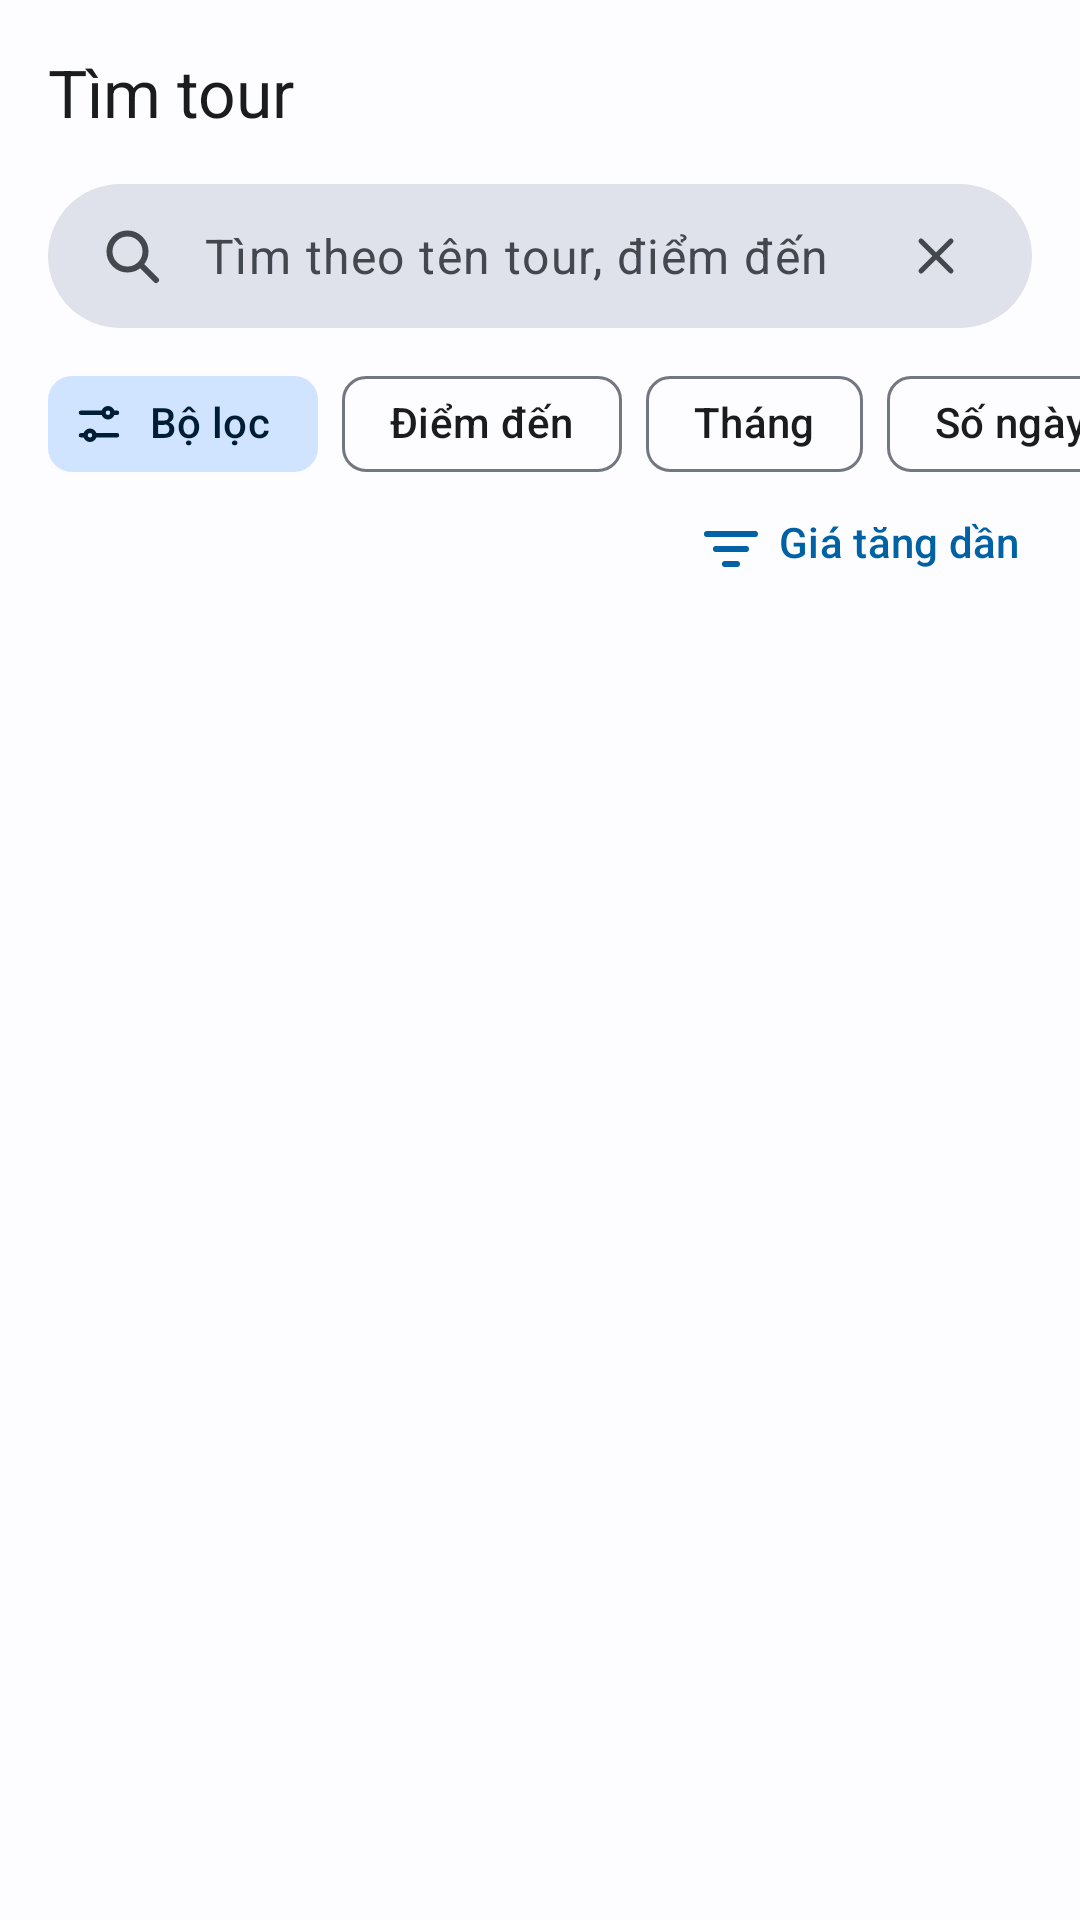

Layout XML and referenced resources for this Android screen:
<!-- AndroidManifest.xml: application theme Theme.TourApp -->
<!-- res/layout/fragment_a02_tim_tour.xml -->
<?xml version="1.0" encoding="utf-8"?>
<androidx.constraintlayout.widget.ConstraintLayout xmlns:android="http://schemas.android.com/apk/res/android"
    xmlns:app="http://schemas.android.com/apk/res-auto"
    xmlns:tools="http://schemas.android.com/tools"
    android:layout_width="match_parent"
    android:layout_height="match_parent"
    android:background="?android:attr/colorBackground">

    <TextView
        android:id="@+id/tieuDeTV"
        android:layout_width="wrap_content"
        android:layout_height="wrap_content"
        android:layout_marginStart="@dimen/space_m"
        android:layout_marginTop="@dimen/space_m"
        android:text="@string/a02_tieu_de"
        android:textAppearance="?attr/textAppearanceTitleLarge"
        android:textColor="?attr/colorOnSurface"
        app:layout_constraintStart_toStartOf="parent"
        app:layout_constraintTop_toTopOf="parent" />

    
    <LinearLayout
        android:id="@+id/oTimLL"
        android:layout_width="0dp"
        android:layout_height="48dp"
        android:layout_marginStart="@dimen/space_m"
        android:layout_marginTop="@dimen/space_m"
        android:layout_marginEnd="@dimen/space_m"
        android:background="@drawable/bg_o_tim"
        android:gravity="center_vertical"
        android:orientation="horizontal"
        android:paddingStart="@dimen/space_m"
        android:paddingEnd="12dp"
        app:layout_constraintEnd_toEndOf="parent"
        app:layout_constraintStart_toStartOf="parent"
        app:layout_constraintTop_toBottomOf="@+id/tieuDeTV">

        <ImageView
            android:layout_width="24dp"
            android:layout_height="24dp"
            android:importantForAccessibility="no"
            app:srcCompat="@drawable/ic_search"
            app:tint="?attr/colorOnSurfaceVariant" />

        <EditText
            android:id="@+id/timET"
            android:layout_width="0dp"
            android:layout_height="match_parent"
            android:layout_marginStart="12dp"
            android:layout_weight="1"
            android:background="@null"
            android:hint="@string/a02_goi_y_tim"
            android:imeOptions="actionSearch"
            android:importantForAutofill="no"
            android:inputType="text"
            android:textAppearance="?attr/textAppearanceBodyLarge"
            android:textColor="?attr/colorOnSurface"
            android:textColorHint="?attr/colorOnSurfaceVariant"
            tools:text="Đà Lạt" />

        <ImageView
            android:id="@+id/xoaIV"
            android:layout_width="40dp"
            android:layout_height="40dp"
            android:background="?attr/selectableItemBackgroundBorderless"
            android:contentDescription="@string/a02_xoa_chu"
            android:padding="10dp"
            app:srcCompat="@drawable/ic_close"
            app:tint="?attr/colorOnSurfaceVariant" />
    </LinearLayout>

    
    <HorizontalScrollView
        android:id="@+id/chipHSV"
        android:layout_width="0dp"
        android:layout_height="wrap_content"
        android:layout_marginTop="@dimen/space_s"
        android:clipToPadding="false"
        android:paddingStart="@dimen/space_m"
        android:paddingEnd="@dimen/space_m"
        android:scrollbars="none"
        app:layout_constraintEnd_toEndOf="parent"
        app:layout_constraintStart_toStartOf="parent"
        app:layout_constraintTop_toBottomOf="@+id/oTimLL">

        <com.google.android.material.chip.ChipGroup
            android:layout_width="wrap_content"
            android:layout_height="wrap_content"
            app:singleLine="true">

            <com.google.android.material.chip.Chip
                android:id="@+id/boLocChip"
                style="@style/Widget.Material3.Chip.Assist"
                android:layout_width="wrap_content"
                android:layout_height="wrap_content"
                android:text="@string/a02_bo_loc"
                android:textColor="@color/on_primary_container"
                app:chipBackgroundColor="@color/primary_container"
                app:chipIcon="@drawable/ic_tune"
                app:chipIconTint="@color/on_primary_container"
                app:chipStrokeWidth="0dp" />

            <com.google.android.material.chip.Chip
                android:id="@+id/diemDenChip"
                style="@style/Widget.Material3.Chip.Assist"
                android:layout_width="wrap_content"
                android:layout_height="wrap_content"
                android:text="@string/a02_chip_diem_den" />

            <com.google.android.material.chip.Chip
                android:id="@+id/thangChip"
                style="@style/Widget.Material3.Chip.Assist"
                android:layout_width="wrap_content"
                android:layout_height="wrap_content"
                android:text="@string/a02_chip_thang" />

            <com.google.android.material.chip.Chip
                android:id="@+id/soNgayChip"
                style="@style/Widget.Material3.Chip.Assist"
                android:layout_width="wrap_content"
                android:layout_height="wrap_content"
                android:text="@string/a02_chip_so_ngay" />
        </com.google.android.material.chip.ChipGroup>
    </HorizontalScrollView>

    <TextView
        android:id="@+id/soKetQuaTV"
        android:layout_width="wrap_content"
        android:layout_height="wrap_content"
        android:layout_marginStart="@dimen/space_m"
        android:layout_marginTop="@dimen/space_s"
        android:textAppearance="?attr/textAppearanceBodyMedium"
        android:textColor="?attr/colorOnSurfaceVariant"
        app:layout_constraintStart_toStartOf="parent"
        app:layout_constraintTop_toBottomOf="@+id/chipHSV"
        tools:text="6 tour" />

    <TextView
        android:id="@+id/sapXepTV"
        android:layout_width="wrap_content"
        android:layout_height="wrap_content"
        android:layout_marginEnd="@dimen/space_m"
        android:background="?attr/selectableItemBackground"
        android:drawablePadding="@dimen/space_xs"
        android:padding="@dimen/space_xs"
        android:text="@string/a02_gia_tang_dan"
        android:textAppearance="?attr/textAppearanceLabelLarge"
        android:textColor="?attr/colorPrimary"
        app:drawableStartCompat="@drawable/ic_filter_list"
        app:drawableTint="?attr/colorPrimary"
        app:layout_constraintBottom_toBottomOf="@+id/soKetQuaTV"
        app:layout_constraintEnd_toEndOf="parent"
        app:layout_constraintTop_toTopOf="@+id/soKetQuaTV" />

    <androidx.recyclerview.widget.RecyclerView
        android:id="@+id/tourRV"
        android:layout_width="0dp"
        android:layout_height="0dp"
        android:layout_marginTop="12dp"
        android:clipToPadding="false"
        android:paddingStart="@dimen/space_m"
        android:paddingEnd="@dimen/space_m"
        android:paddingBottom="@dimen/space_m"
        app:layout_constraintBottom_toBottomOf="parent"
        app:layout_constraintEnd_toEndOf="parent"
        app:layout_constraintStart_toStartOf="parent"
        app:layout_constraintTop_toBottomOf="@+id/soKetQuaTV"
        tools:listitem="@layout/item_a02_tour" />

    
    <TextView
        android:id="@+id/khongCoTV"
        android:layout_width="0dp"
        android:layout_height="wrap_content"
        android:layout_marginStart="@dimen/space_l"
        android:layout_marginTop="@dimen/space_l"
        android:layout_marginEnd="@dimen/space_l"
        android:gravity="center"
        android:text="@string/a02_khong_co_ket_qua"
        android:textAppearance="?attr/textAppearanceBodyMedium"
        android:textColor="?attr/colorOutline"
        android:visibility="gone"
        app:layout_constraintEnd_toEndOf="parent"
        app:layout_constraintStart_toStartOf="parent"
        app:layout_constraintTop_toBottomOf="@+id/soKetQuaTV" />

</androidx.constraintlayout.widget.ConstraintLayout>
<!-- res/layout/item_a02_tour.xml (included above) -->
<?xml version="1.0" encoding="utf-8"?>
<com.google.android.material.card.MaterialCardView xmlns:android="http://schemas.android.com/apk/res/android"
    xmlns:app="http://schemas.android.com/apk/res-auto"
    xmlns:tools="http://schemas.android.com/tools"
    style="?attr/materialCardViewOutlinedStyle"
    android:layout_width="match_parent"
    android:layout_height="wrap_content"
    android:layout_marginBottom="12dp"
    app:cardCornerRadius="@dimen/radius_card">

    <androidx.constraintlayout.widget.ConstraintLayout
        android:layout_width="match_parent"
        android:layout_height="wrap_content"
        android:padding="12dp">

        <ImageView
            android:id="@+id/anhIV"
            android:layout_width="80dp"
            android:layout_height="80dp"
            android:background="@drawable/bg_anh_trong"
            android:contentDescription="@string/a01_anh"
            android:padding="24dp"
            app:layout_constraintBottom_toBottomOf="parent"
            app:layout_constraintStart_toStartOf="parent"
            app:layout_constraintTop_toTopOf="parent"
            app:srcCompat="@drawable/ic_image"
            app:tint="?attr/colorOutline" />

        <TextView
            android:id="@+id/tenTV"
            android:layout_width="0dp"
            android:layout_height="wrap_content"
            android:layout_marginStart="12dp"
            android:layout_marginEnd="@dimen/space_s"
            android:ellipsize="end"
            android:maxLines="1"
            android:textAppearance="?attr/textAppearanceTitleMedium"
            android:textColor="?attr/colorOnSurface"
            app:layout_constraintEnd_toStartOf="@+id/yeuThichIV"
            app:layout_constraintStart_toEndOf="@+id/anhIV"
            app:layout_constraintTop_toTopOf="@+id/anhIV"
            tools:text="Đà Lạt 3 ngày 2 đêm" />

        <TextView
            android:id="@+id/moTaTV"
            android:layout_width="0dp"
            android:layout_height="wrap_content"
            android:layout_marginTop="2dp"
            android:textAppearance="?attr/textAppearanceBodySmall"
            android:textColor="?attr/colorOnSurfaceVariant"
            app:layout_constraintEnd_toEndOf="@+id/tenTV"
            app:layout_constraintStart_toStartOf="@+id/tenTV"
            app:layout_constraintTop_toBottomOf="@+id/tenTV"
            tools:text="Đà Lạt · 3 ngày 2 đêm · 20/11" />

        <TextView
            android:id="@+id/giaTV"
            android:layout_width="0dp"
            android:layout_height="wrap_content"
            android:layout_marginTop="@dimen/space_xs"
            android:textAppearance="?attr/textAppearanceTitleSmall"
            android:textColor="?attr/colorTertiary"
            app:layout_constraintEnd_toEndOf="@+id/tenTV"
            app:layout_constraintStart_toStartOf="@+id/tenTV"
            app:layout_constraintTop_toBottomOf="@+id/moTaTV"
            tools:text="Từ 2.500.000 ₫" />

        <TextView
            android:id="@+id/nhanTV"
            android:layout_width="wrap_content"
            android:layout_height="wrap_content"
            android:layout_marginTop="@dimen/space_xs"
            android:background="@drawable/bg_nhan"
            android:paddingStart="@dimen/space_s"
            android:paddingTop="2dp"
            android:paddingEnd="@dimen/space_s"
            android:paddingBottom="2dp"
            android:textAppearance="?attr/textAppearanceLabelSmall"
            android:textColor="?attr/colorOnTertiaryContainer"
            app:layout_constraintStart_toStartOf="@+id/tenTV"
            app:layout_constraintTop_toBottomOf="@+id/giaTV"
            tools:text="Còn 1 chỗ" />

        <ImageView
            android:id="@+id/yeuThichIV"
            android:layout_width="24dp"
            android:layout_height="24dp"
            android:contentDescription="@string/a01_yeu_thich"
            app:layout_constraintEnd_toEndOf="parent"
            app:layout_constraintTop_toTopOf="parent"
            app:srcCompat="@drawable/ic_favorite_border"
            app:tint="?attr/colorPrimary" />

    </androidx.constraintlayout.widget.ConstraintLayout>
</com.google.android.material.card.MaterialCardView>
<!-- resources referenced by this layout -->
<resources>
  <color name="on_primary_container">#FF001D36</color>
  <color name="primary_container">#FFD1E4FF</color>
  <dimen name="radius_card">12dp</dimen>
  <dimen name="space_l">24dp</dimen>
  <dimen name="space_m">16dp</dimen>
  <dimen name="space_s">8dp</dimen>
  <dimen name="space_xs">4dp</dimen>
  <!-- drawable bg_anh_trong (drawable) -->
  <?xml version="1.0" encoding="utf-8"?>
  <shape xmlns:android="http://schemas.android.com/apk/res/android">
      <solid android:color="?attr/colorSurfaceVariant" />
      <corners android:radius="@dimen/radius_card" />
  </shape>
  <!-- drawable bg_nhan (drawable) -->
  <?xml version="1.0" encoding="utf-8"?>
  <shape xmlns:android="http://schemas.android.com/apk/res/android">
      <solid android:color="?attr/colorTertiaryContainer" />
      <corners android:radius="12dp" />
  </shape>
  <!-- drawable bg_o_tim (drawable) -->
  <?xml version="1.0" encoding="utf-8"?>
  <shape xmlns:android="http://schemas.android.com/apk/res/android">
      <solid android:color="?attr/colorSurfaceVariant" />
      <corners android:radius="24dp" />
  </shape>
  <!-- drawable ic_close (drawable) -->
  <vector xmlns:android="http://schemas.android.com/apk/res/android"
      android:width="24dp"
      android:height="24dp"
      android:viewportWidth="24"
      android:viewportHeight="24">
      <path android:strokeColor="#FF000000" android:strokeWidth="2" android:strokeLineCap="round" android:strokeLineJoin="round" android:fillColor="#00000000" android:pathData="M6,6l12,12M18,6L6,18" />
  </vector>
  <!-- drawable ic_filter_list (drawable) -->
  <vector xmlns:android="http://schemas.android.com/apk/res/android"
      android:width="24dp"
      android:height="24dp"
      android:viewportWidth="24"
      android:viewportHeight="24">
      <path android:strokeColor="#FF000000" android:strokeWidth="2" android:strokeLineCap="round" android:strokeLineJoin="round" android:fillColor="#00000000" android:pathData="M4,7h16M7,12h10M10,17h4" />
  </vector>
  <!-- drawable ic_image (drawable) -->
  <vector xmlns:android="http://schemas.android.com/apk/res/android"
      android:width="24dp"
      android:height="24dp"
      android:viewportWidth="24"
      android:viewportHeight="24">
      <path android:fillColor="#FF000000" android:pathData="M2,19l6,-8.5 4,5.5 3,-3.6 7,6.6zM16.5,6.5m-2,0a2,2 0,1 1,4 0a2,2 0,1 1,-4 0" />
  </vector>
  <string name="a01_anh">Ảnh minh họa</string>
  <string name="a01_yeu_thich">Lưu vào yêu thích</string>
  <string name="a02_bo_loc">Bộ lọc</string>
  <string name="a02_chip_diem_den">Điểm đến</string>
  <string name="a02_chip_so_ngay">Số ngày</string>
  <string name="a02_chip_thang">Tháng</string>
  <string name="a02_gia_tang_dan">Giá tăng dần</string>
  <string name="a02_goi_y_tim">Tìm theo tên tour, điểm đến</string>
  <string name="a02_khong_co_ket_qua">Không có tour phù hợp. Thử đổi từ khóa hoặc bỏ bớt bộ lọc.</string>
  <string name="a02_tieu_de">Tìm tour</string>
  <string name="a02_xoa_chu">Xóa nội dung tìm</string>
  <style name="Theme.TourApp" parent="Base.Theme.TourApp" />
  <color name="primary">#FF0061A4</color>
  <color name="on_primary">#FFFFFFFF</color>
  <color name="secondary">#FF535F70</color>
  <color name="on_secondary">#FFFFFFFF</color>
  <color name="secondary_container">#FFD7E3F7</color>
  <color name="on_secondary_container">#FF101C2B</color>
  <color name="tertiary">#FF8B5000</color>
  <color name="on_tertiary">#FFFFFFFF</color>
  <color name="tertiary_container">#FFFFDCBE</color>
  <color name="on_tertiary_container">#FF2C1600</color>
  <color name="error">#FFBA1A1A</color>
  <color name="on_error">#FFFFFFFF</color>
  <color name="background">#FFFDFCFF</color>
  <color name="on_background">#FF1A1C1E</color>
  <color name="surface">#FFFDFCFF</color>
  <color name="on_surface">#FF1A1C1E</color>
  <color name="surface_variant">#FFDFE2EB</color>
  <color name="on_surface_variant">#FF43474E</color>
  <color name="outline">#FF73777F</color>
</resources>
